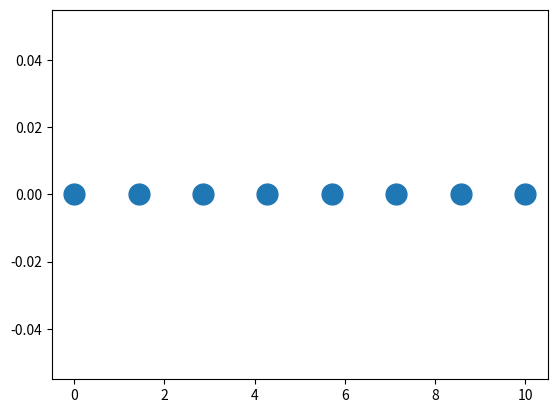

The matplotlib source for this figure:
import numpy as np
import matplotlib.pyplot as plt
fig = plt.figure()
ax = fig.add_subplot(111)
N = 8
y = np.zeros(N)
x = np.linspace(0, 10, N, endpoint=True)
p = ax.plot(x, y, 'o',markersize=15)
ax.set_xlim([-0.5,10.5])
plt.show()
